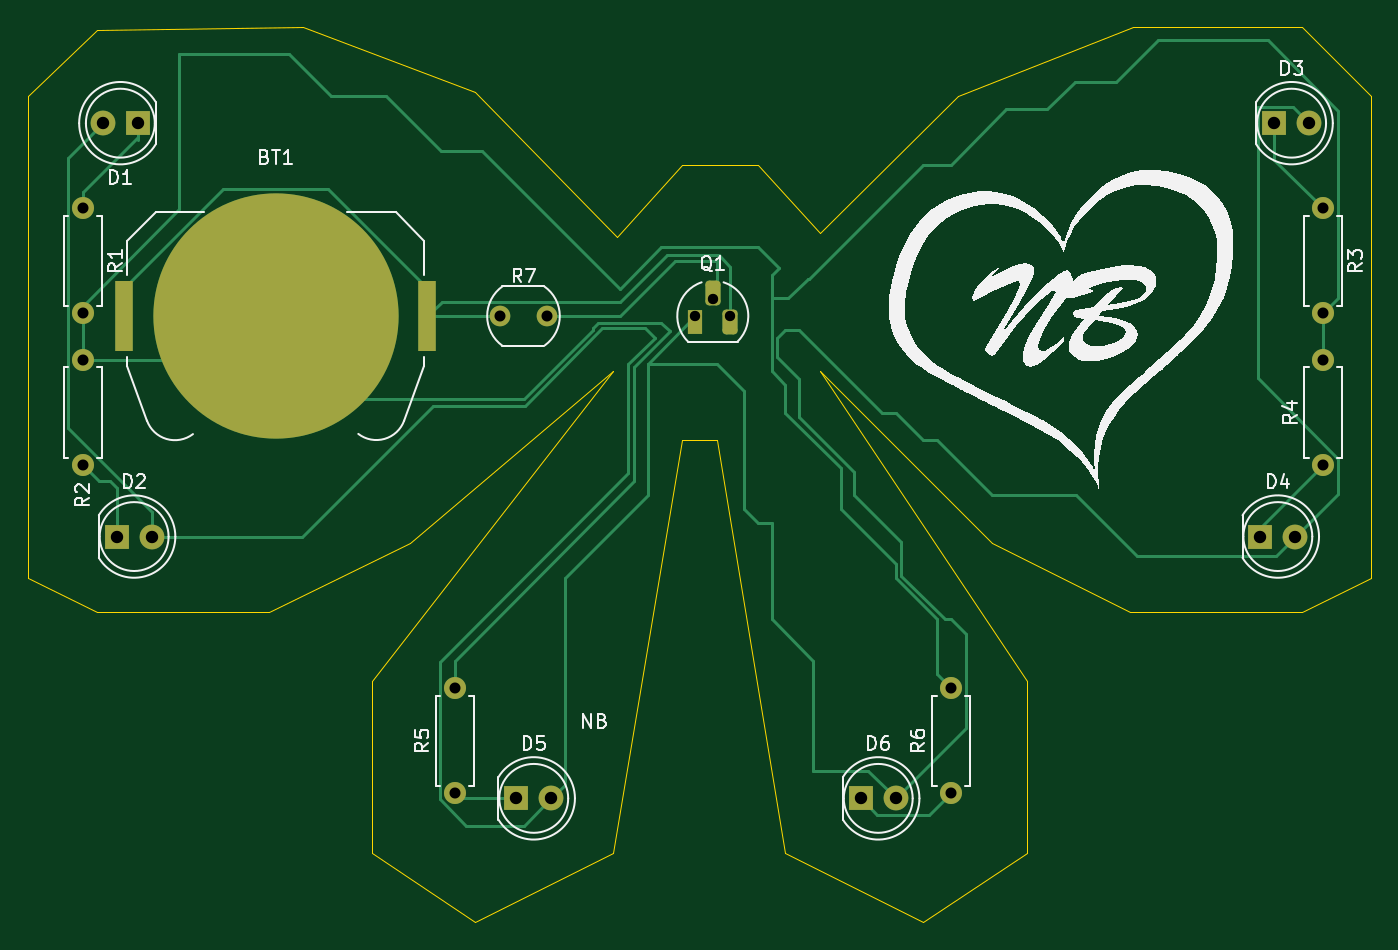
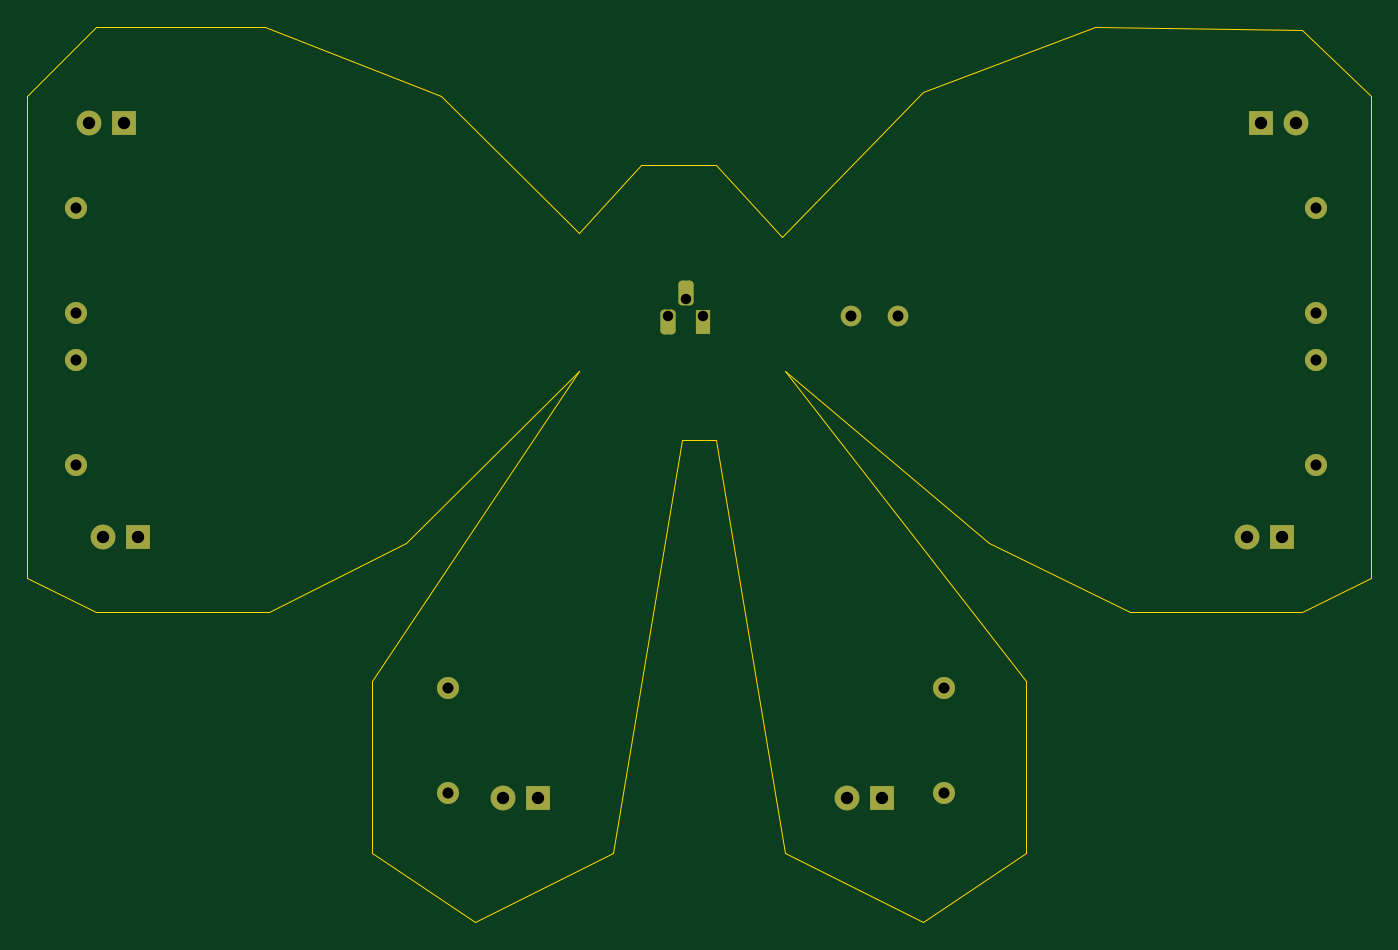
Circuit board: 11 layer files. Board 97.5 x 65.0 mm.
- bottom_copper: bow-B_Cu.gbl (4022 bytes)
- bottom_mask: bow-B_Mask.gbs (2591 bytes)
- paste: bow-B_Paste.gbp (497 bytes)
- bottom_silk: bow-B_Silkscreen.gbo (2603 bytes)
- outline: bow-Edge_Cuts.gm1 (1410 bytes)
- top_copper: bow-F_Cu.gtl (13036 bytes)
- top_mask: bow-F_Mask.gts (2763 bytes)
- paste: bow-F_Paste.gtp (616 bytes)
- top_silk: bow-F_Silkscreen.gto (43776 bytes)
- drill: bow-NPTH.drl (281 bytes)
- drill: bow-PTH.drl (903 bytes)

=== bottom_copper: bow-B_Cu.gbl ===
G04 #@! TF.GenerationSoftware,KiCad,Pcbnew,9.0.2*
G04 #@! TF.CreationDate,2025-06-05T15:07:43-05:00*
G04 #@! TF.ProjectId,bow,626f772e-6b69-4636-9164-5f7063625858,rev?*
G04 #@! TF.SameCoordinates,Original*
G04 #@! TF.FileFunction,Copper,L2,Bot*
G04 #@! TF.FilePolarity,Positive*
%FSLAX46Y46*%
G04 Gerber Fmt 4.6, Leading zero omitted, Abs format (unit mm)*
G04 Created by KiCad (PCBNEW 9.0.2) date 2025-06-05 15:07:43*
%MOMM*%
%LPD*%
G01*
G04 APERTURE LIST*
G04 Aperture macros list*
%AMRoundRect*
0 Rectangle with rounded corners*
0 $1 Rounding radius*
0 $2 $3 $4 $5 $6 $7 $8 $9 X,Y pos of 4 corners*
0 Add a 4 corners polygon primitive as box body*
4,1,4,$2,$3,$4,$5,$6,$7,$8,$9,$2,$3,0*
0 Add four circle primitives for the rounded corners*
1,1,$1+$1,$2,$3*
1,1,$1+$1,$4,$5*
1,1,$1+$1,$6,$7*
1,1,$1+$1,$8,$9*
0 Add four rect primitives between the rounded corners*
20,1,$1+$1,$2,$3,$4,$5,0*
20,1,$1+$1,$4,$5,$6,$7,0*
20,1,$1+$1,$6,$7,$8,$9,0*
20,1,$1+$1,$8,$9,$2,$3,0*%
G04 Aperture macros list end*
G04 #@! TA.AperFunction,ComponentPad*
%ADD10C,1.600000*%
G04 #@! TD*
G04 #@! TA.AperFunction,ComponentPad*
%ADD11C,1.500000*%
G04 #@! TD*
G04 #@! TA.AperFunction,ComponentPad*
%ADD12R,1.100000X1.800000*%
G04 #@! TD*
G04 #@! TA.AperFunction,ComponentPad*
%ADD13RoundRect,0.275000X-0.275000X-0.625000X0.275000X-0.625000X0.275000X0.625000X-0.275000X0.625000X0*%
G04 #@! TD*
G04 #@! TA.AperFunction,ComponentPad*
%ADD14R,1.800000X1.800000*%
G04 #@! TD*
G04 #@! TA.AperFunction,ComponentPad*
%ADD15C,1.800000*%
G04 #@! TD*
G04 APERTURE END LIST*
D10*
G04 #@! TO.P,R4,1*
G04 #@! TO.N,Net-(D4-K)*
X264000000Y-96810000D03*
G04 #@! TO.P,R4,2*
G04 #@! TO.N,Net-(BT1--)*
X264000000Y-89190000D03*
G04 #@! TD*
G04 #@! TO.P,R3,2*
G04 #@! TO.N,Net-(BT1--)*
X264000000Y-85810000D03*
G04 #@! TO.P,R3,1*
G04 #@! TO.N,Net-(D3-K)*
X264000000Y-78190000D03*
G04 #@! TD*
G04 #@! TO.P,R1,2*
G04 #@! TO.N,Net-(BT1--)*
X174000000Y-85810000D03*
G04 #@! TO.P,R1,1*
G04 #@! TO.N,Net-(D1-K)*
X174000000Y-78190000D03*
G04 #@! TD*
G04 #@! TO.P,R2,2*
G04 #@! TO.N,Net-(BT1--)*
X174000000Y-89190000D03*
G04 #@! TO.P,R2,1*
G04 #@! TO.N,Net-(D2-K)*
X174000000Y-96810000D03*
G04 #@! TD*
D11*
G04 #@! TO.P,R7,1*
G04 #@! TO.N,Net-(BT1-+)*
X204300000Y-86000000D03*
G04 #@! TO.P,R7,2*
G04 #@! TO.N,Net-(Q1-B)*
X207700000Y-86000000D03*
G04 #@! TD*
D10*
G04 #@! TO.P,R6,1*
G04 #@! TO.N,Net-(D6-K)*
X237000000Y-120620000D03*
G04 #@! TO.P,R6,2*
G04 #@! TO.N,Net-(BT1--)*
X237000000Y-113000000D03*
G04 #@! TD*
G04 #@! TO.P,R5,1*
G04 #@! TO.N,Net-(D5-K)*
X201000000Y-120620000D03*
G04 #@! TO.P,R5,2*
G04 #@! TO.N,Net-(BT1--)*
X201000000Y-113000000D03*
G04 #@! TD*
D12*
G04 #@! TO.P,Q1,1,C*
G04 #@! TO.N,Net-(D1-A)*
X218460000Y-86400000D03*
D13*
G04 #@! TO.P,Q1,2,B*
G04 #@! TO.N,Net-(Q1-B)*
X219730000Y-84330000D03*
G04 #@! TO.P,Q1,3,E*
G04 #@! TO.N,Net-(BT1-+)*
X221000000Y-86400000D03*
G04 #@! TD*
D14*
G04 #@! TO.P,D6,1,K*
G04 #@! TO.N,Net-(D6-K)*
X230460000Y-121000000D03*
D15*
G04 #@! TO.P,D6,2,A*
G04 #@! TO.N,Net-(D1-A)*
X233000000Y-121000000D03*
G04 #@! TD*
D14*
G04 #@! TO.P,D5,1,K*
G04 #@! TO.N,Net-(D5-K)*
X205460000Y-121000000D03*
D15*
G04 #@! TO.P,D5,2,A*
G04 #@! TO.N,Net-(D1-A)*
X208000000Y-121000000D03*
G04 #@! TD*
D14*
G04 #@! TO.P,D4,1,K*
G04 #@! TO.N,Net-(D4-K)*
X259460000Y-102000000D03*
D15*
G04 #@! TO.P,D4,2,A*
G04 #@! TO.N,Net-(D1-A)*
X262000000Y-102000000D03*
G04 #@! TD*
D14*
G04 #@! TO.P,D3,1,K*
G04 #@! TO.N,Net-(D3-K)*
X260460000Y-72000000D03*
D15*
G04 #@! TO.P,D3,2,A*
G04 #@! TO.N,Net-(D1-A)*
X263000000Y-72000000D03*
G04 #@! TD*
D14*
G04 #@! TO.P,D1,1,K*
G04 #@! TO.N,Net-(D1-K)*
X178000000Y-72000000D03*
D15*
G04 #@! TO.P,D1,2,A*
G04 #@! TO.N,Net-(D1-A)*
X175460000Y-72000000D03*
G04 #@! TD*
D14*
G04 #@! TO.P,D2,1,K*
G04 #@! TO.N,Net-(D2-K)*
X176460000Y-102000000D03*
D15*
G04 #@! TO.P,D2,2,A*
G04 #@! TO.N,Net-(D1-A)*
X179000000Y-102000000D03*
G04 #@! TD*
M02*

=== bottom_mask: bow-B_Mask.gbs (2591 bytes, source withheld) ===
=== paste: bow-B_Paste.gbp ===
G04 #@! TF.GenerationSoftware,KiCad,Pcbnew,9.0.2*
G04 #@! TF.CreationDate,2025-06-05T15:07:43-05:00*
G04 #@! TF.ProjectId,bow,626f772e-6b69-4636-9164-5f7063625858,rev?*
G04 #@! TF.SameCoordinates,Original*
G04 #@! TF.FileFunction,Paste,Bot*
G04 #@! TF.FilePolarity,Positive*
%FSLAX46Y46*%
G04 Gerber Fmt 4.6, Leading zero omitted, Abs format (unit mm)*
G04 Created by KiCad (PCBNEW 9.0.2) date 2025-06-05 15:07:43*
%MOMM*%
%LPD*%
G01*
G04 APERTURE LIST*
G04 APERTURE END LIST*
M02*

=== bottom_silk: bow-B_Silkscreen.gbo (2603 bytes, source withheld) ===
=== outline: bow-Edge_Cuts.gm1 ===
G04 #@! TF.GenerationSoftware,KiCad,Pcbnew,9.0.2*
G04 #@! TF.CreationDate,2025-06-05T15:07:43-05:00*
G04 #@! TF.ProjectId,bow,626f772e-6b69-4636-9164-5f7063625858,rev?*
G04 #@! TF.SameCoordinates,Original*
G04 #@! TF.FileFunction,Profile,NP*
%FSLAX46Y46*%
G04 Gerber Fmt 4.6, Leading zero omitted, Abs format (unit mm)*
G04 Created by KiCad (PCBNEW 9.0.2) date 2025-06-05 15:07:43*
%MOMM*%
%LPD*%
G01*
G04 APERTURE LIST*
G04 #@! TA.AperFunction,Profile*
%ADD10C,0.050000*%
G04 #@! TD*
G04 APERTURE END LIST*
D10*
X267500000Y-70000000D02*
X267500000Y-105000000D01*
X262500000Y-107500000D01*
X250000000Y-107500000D01*
X240000000Y-102500000D01*
X227500000Y-90000000D01*
X242500000Y-112500000D01*
X242500000Y-125000000D01*
X235000000Y-130000000D01*
X225000000Y-125000000D01*
X220000000Y-95000000D01*
X217500000Y-95000000D01*
X212500000Y-125000000D01*
X202500000Y-130000000D01*
X195000000Y-125000000D01*
X195000000Y-112500000D01*
X212500000Y-90000000D01*
X197750000Y-102500000D01*
X187500000Y-107500000D01*
X175000000Y-107500000D01*
X170000000Y-105000000D01*
X170000000Y-70000000D01*
X175000000Y-65250000D01*
X190000000Y-65000000D01*
X202500000Y-69750000D01*
X212750000Y-80250000D01*
X217500000Y-75000000D01*
X223000000Y-75000000D01*
X227500000Y-80000000D01*
X237500000Y-70000000D01*
X250250000Y-65000000D01*
X262500000Y-65000000D01*
X267500000Y-70000000D01*
M02*

=== top_copper: bow-F_Cu.gtl (13036 bytes, source omitted) ===
=== top_mask: bow-F_Mask.gts (2763 bytes, source withheld) ===
=== paste: bow-F_Paste.gtp ===
G04 #@! TF.GenerationSoftware,KiCad,Pcbnew,9.0.2*
G04 #@! TF.CreationDate,2025-06-05T15:07:43-05:00*
G04 #@! TF.ProjectId,bow,626f772e-6b69-4636-9164-5f7063625858,rev?*
G04 #@! TF.SameCoordinates,Original*
G04 #@! TF.FileFunction,Paste,Top*
G04 #@! TF.FilePolarity,Positive*
%FSLAX46Y46*%
G04 Gerber Fmt 4.6, Leading zero omitted, Abs format (unit mm)*
G04 Created by KiCad (PCBNEW 9.0.2) date 2025-06-05 15:07:43*
%MOMM*%
%LPD*%
G01*
G04 APERTURE LIST*
%ADD10R,1.270000X5.080000*%
G04 APERTURE END LIST*
D10*
G04 #@! TO.C,BT1*
X177015000Y-86000000D03*
X198985000Y-86000000D03*
G04 #@! TD*
M02*

=== top_silk: bow-F_Silkscreen.gto (43776 bytes, source omitted) ===
=== drill: bow-NPTH.drl ===
M48
; DRILL file {KiCad 9.0.2} date 2025-06-05T15:07:43-0500
; FORMAT={-:-/ absolute / metric / decimal}
; #@! TF.CreationDate,2025-06-05T15:07:43-05:00
; #@! TF.GenerationSoftware,Kicad,Pcbnew,9.0.2
; #@! TF.FileFunction,NonPlated,1,2,NPTH
FMAT,2
METRIC
%
G90
G05
M30

=== drill: bow-PTH.drl ===
M48
; DRILL file {KiCad 9.0.2} date 2025-06-05T15:07:43-0500
; FORMAT={-:-/ absolute / metric / decimal}
; #@! TF.CreationDate,2025-06-05T15:07:43-05:00
; #@! TF.GenerationSoftware,Kicad,Pcbnew,9.0.2
; #@! TF.FileFunction,Plated,1,2,PTH
FMAT,2
METRIC
; #@! TA.AperFunction,Plated,PTH,ComponentDrill
T1C0.750
; #@! TA.AperFunction,Plated,PTH,ComponentDrill
T2C0.800
; #@! TA.AperFunction,Plated,PTH,ComponentDrill
T3C0.900
%
G90
G05
T1
X218.46Y-86.0
X219.73Y-84.73
X221.0Y-86.0
T2
X174.0Y-78.19
X174.0Y-85.81
X174.0Y-89.19
X174.0Y-96.81
X201.0Y-113.0
X201.0Y-120.62
X204.3Y-86.0
X207.7Y-86.0
X237.0Y-113.0
X237.0Y-120.62
X264.0Y-78.19
X264.0Y-85.81
X264.0Y-89.19
X264.0Y-96.81
T3
X175.46Y-72.0
X176.46Y-102.0
X178.0Y-72.0
X179.0Y-102.0
X205.46Y-121.0
X208.0Y-121.0
X230.46Y-121.0
X233.0Y-121.0
X259.46Y-102.0
X260.46Y-72.0
X262.0Y-102.0
X263.0Y-72.0
M30

